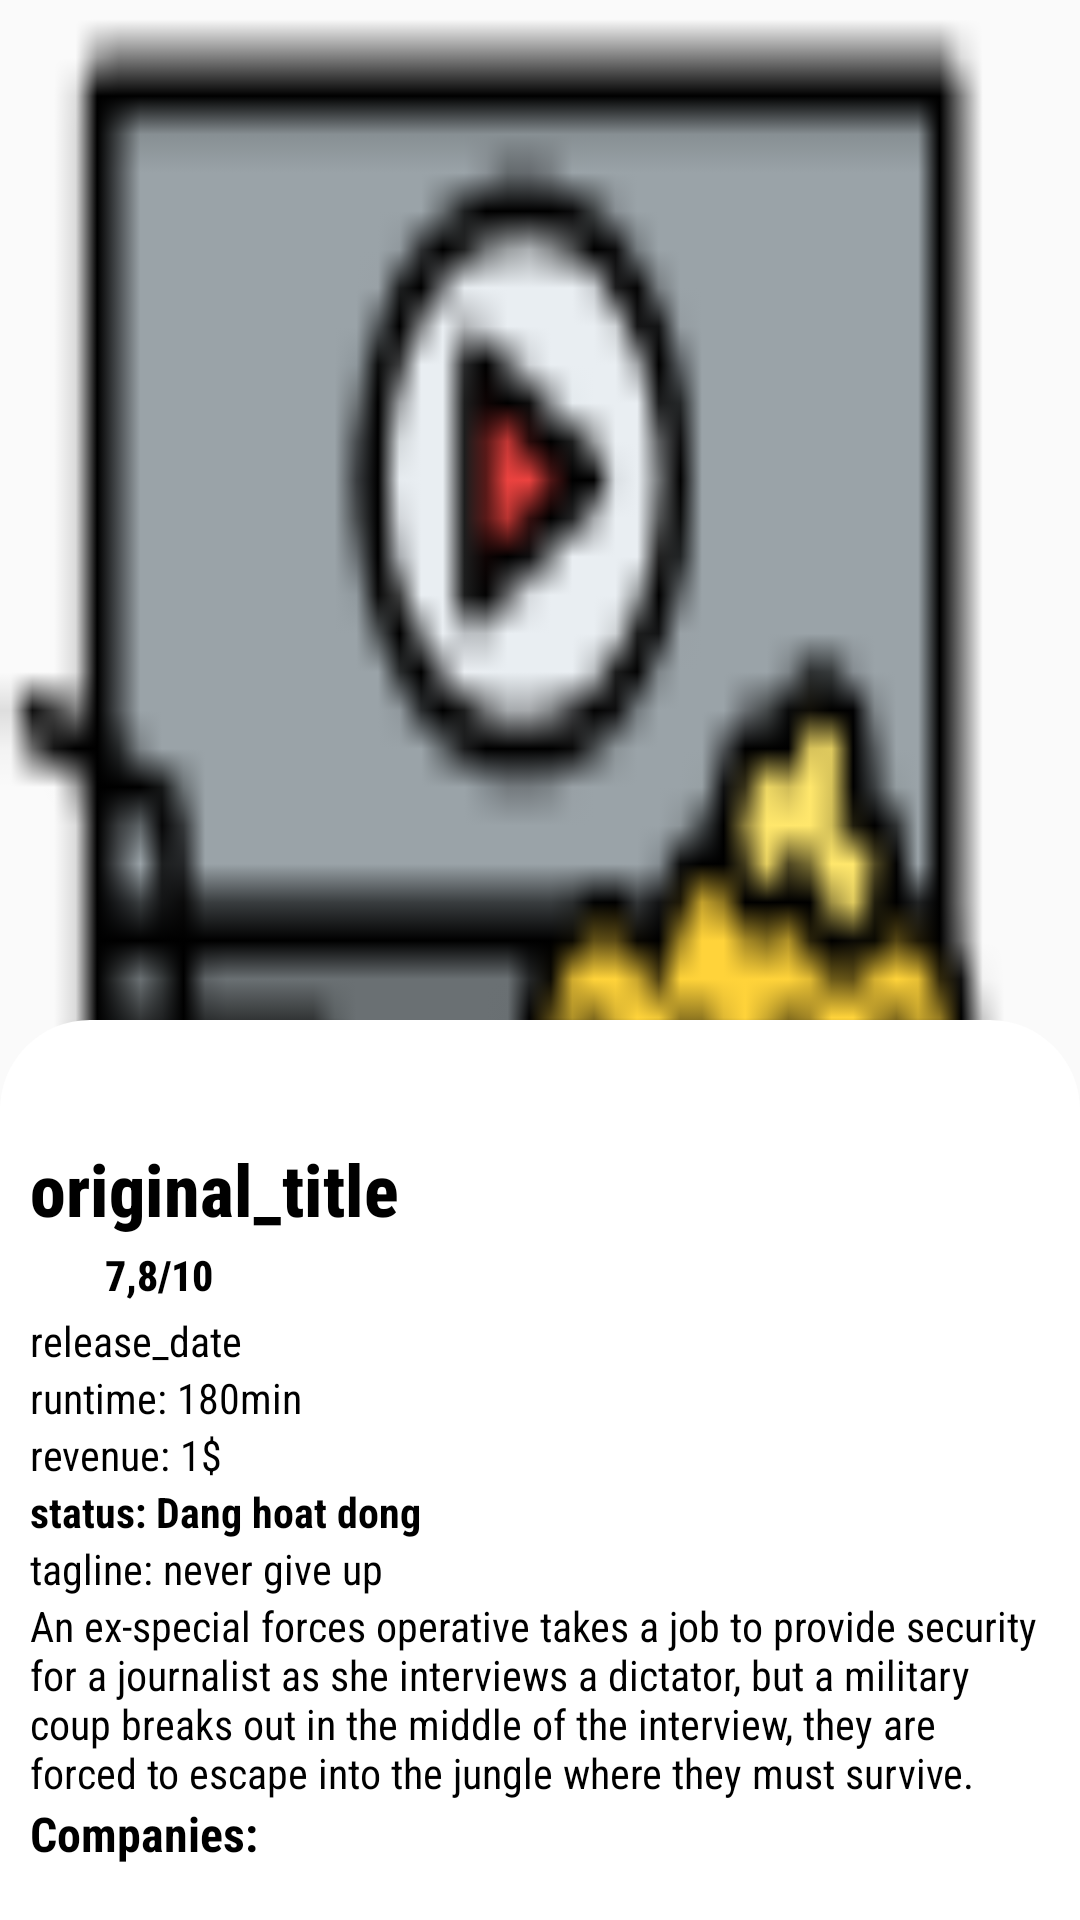

Android layout source for this screen:
<!-- AndroidManifest.xml: application theme Theme.MVPTutotial -->
<!-- res/layout/activity_favorite.xml -->
<?xml version="1.0" encoding="utf-8"?>
<RelativeLayout
    xmlns:android="http://schemas.android.com/apk/res/android"
    xmlns:app="http://schemas.android.com/apk/res-auto"
    xmlns:tools="http://schemas.android.com/tools"
    android:layout_width="match_parent"
    android:layout_height="match_parent"
    style="@style/ScreenBackground"
    tools:context=".activity.FavoriteActivity">

    <ImageView
        android:layout_width="match_parent"
        android:layout_height="match_parent"
        android:scaleType="fitXY"
        android:id="@+id/poster_path"
        android:src="@drawable/image_top"/>
    <RelativeLayout
        android:layout_width="match_parent"
        android:layout_height="wrap_content"
        android:layout_alignParentTop="true"
        android:orientation="horizontal"
        android:layout_margin="10dp"
        >
        <ImageView
            android:layout_width="30dp"
            android:layout_height="30dp"
            android:id="@+id/icon_back"
            android:layout_alignParentLeft="true"
            android:src="@drawable/baseline_arrow_back_24"/>
    </RelativeLayout>

    <ScrollView
        android:id="@+id/layout_center"
        android:layout_width="match_parent"
        android:layout_height="300dp"
        android:background="@drawable/shape_detail"
        android:layout_alignParentBottom="true"
        style="@style/ScreenBackground">

        <LinearLayout
            android:layout_width="match_parent"
            android:layout_height="match_parent"
            android:orientation="vertical">
            <View
                android:layout_width="match_parent"
                android:layout_height="30dp"/>
            <TextView
                android:id="@+id/original_title"
                android:layout_width="match_parent"
                android:layout_height="wrap_content"
                android:fontFamily="sans-serif-condensed-medium"
                android:text="original_title"
                android:textSize="24dp"
                android:textColor="#000000"
                android:layout_marginTop="10dp"
                android:layout_marginLeft="10dp"
                android:textStyle="bold" />
            <androidx.recyclerview.widget.RecyclerView
                android:id="@+id/rc_genres_detail"
                android:layout_width="match_parent"
                android:layout_height="wrap_content"
                android:layout_marginLeft="10dp"
                app:layoutManager="androidx.recyclerview.widget.LinearLayoutManager"
                android:orientation="horizontal"
                tools:listitem="@layout/item_genres_detail"/>
            <LinearLayout
                android:layout_width="250dp"
                android:layout_height="wrap_content"
                android:gravity="center"
                android:orientation="horizontal"
                android:layout_marginLeft="10dp"
                >

                <ImageView
                    android:layout_width="25dp"
                    android:layout_height="25dp"
                    android:src="@drawable/baseline_star_24" />

                <TextView
                    android:id="@+id/vote_average"
                    android:layout_width="match_parent"
                    android:layout_height="wrap_content"
                    android:fontFamily="sans-serif-condensed-medium"
                    android:textColor="#000000"
                    android:text="7,8/10"
                    android:textSize="14dp"
                    android:textStyle="bold" />
            </LinearLayout>
            <TextView
                android:id="@+id/release_date"
                android:layout_width="300dp"
                android:layout_height="wrap_content"
                android:fontFamily="sans-serif-condensed"
                android:textColor="#000000"
                android:text="release_date"
                android:textSize="14dp"
                android:layout_marginLeft="10dp"
                />
            <TextView
                android:id="@+id/runtime"
                android:layout_width="300dp"
                android:layout_height="wrap_content"
                android:fontFamily="sans-serif-condensed"
                android:text="runtime: 180min"
                android:textColor="#000000"
                android:textSize="14dp"
                android:layout_marginLeft="10dp"
                />
            <TextView
                android:id="@+id/revenue"
                android:layout_width="300dp"
                android:layout_height="wrap_content"
                android:fontFamily="sans-serif-condensed"
                android:textColor="#000000"
                android:text="revenue: 1$"
                android:textSize="14dp"
                android:layout_marginLeft="10dp"
                />
            <TextView
                android:id="@+id/status"
                android:layout_width="300dp"
                android:layout_height="wrap_content"
                android:fontFamily="sans-serif-condensed"
                android:text="status: Dang hoat dong"
                android:textColor="#000000"
                android:textSize="14dp"
                android:layout_marginLeft="10dp"
                android:textStyle="bold"
                />
            <TextView
                android:id="@+id/tagline"
                android:layout_width="300dp"
                android:layout_height="wrap_content"
                android:fontFamily="sans-serif-condensed"
                android:text="tagline: never give up"
                android:textColor="#000000"
                android:textSize="14dp"
                android:layout_marginLeft="10dp"
                />
            <TextView
                android:id="@+id/overview"
                android:layout_width="match_parent"
                android:layout_height="wrap_content"
                android:fontFamily="sans-serif-condensed"
                android:text="An ex-special forces operative takes a job to provide security for a journalist as she interviews a dictator, but a military coup breaks out in the middle of the interview, they are forced to escape into the jungle where they must survive."
                android:textSize="14dp"
                android:layout_marginLeft="10dp"
                android:textColor="#000000"
                android:layout_marginRight="10dp"
                />
            <TextView
                android:layout_width="300dp"
                android:layout_height="wrap_content"
                android:fontFamily="sans-serif-condensed"
                android:text="Companies:"
                android:textSize="16dp"
                android:textColor="#000000"
                android:layout_marginLeft="10dp"
                android:textStyle="bold"
                />
            <androidx.recyclerview.widget.RecyclerView
                android:id="@+id/rc_companies"
                android:layout_width="match_parent"
                android:layout_height="wrap_content"
                app:layoutManager="androidx.recyclerview.widget.LinearLayoutManager"
                android:orientation="horizontal"
                tools:listitem="@layout/item_companies" />
        </LinearLayout>
    </ScrollView>
</RelativeLayout>
<!-- res/layout/item_genres_detail.xml (included above) -->
<?xml version="1.0" encoding="utf-8"?>
<LinearLayout
    xmlns:android="http://schemas.android.com/apk/res/android"
    android:layout_width="wrap_content"
    android:layout_height="wrap_content"
    xmlns:app="http://schemas.android.com/apk/res-auto"
    android:orientation="vertical">
    <TextView
        android:layout_width="wrap_content"
        android:layout_height="wrap_content"
        android:text="Genres name,"
        android:fontFamily="sans-serif-condensed-medium"
        android:textColor="#000000"
        android:id="@+id/item_detail_name"/>
</LinearLayout>
<!-- res/layout/item_companies.xml (included above) -->
<?xml version="1.0" encoding="utf-8"?>
<LinearLayout
    xmlns:android="http://schemas.android.com/apk/res/android"
    xmlns:app="http://schemas.android.com/apk/res-auto"
    xmlns:tools="http://schemas.android.com/tools"
    android:layout_width="wrap_content"
    android:layout_height="wrap_content"
    android:orientation="vertical"
    android:gravity="center_horizontal"
    style="@style/ScreenBackground"
    >

    <androidx.cardview.widget.CardView
        android:id="@+id/layout_center"
        android:layout_width="100dp"
        android:layout_height="100dp"
        android:layout_centerInParent="true"
        android:layout_margin="15dp"
        app:cardCornerRadius="50dp"
        app:cardElevation="20dp">

        <ImageView
            android:id="@+id/logo_path"
            android:layout_width="match_parent"
            android:layout_height="match_parent"
            android:layout_alignParentTop="true"
            android:scaleType="fitXY"
            android:src="@drawable/image_top" />
    </androidx.cardview.widget.CardView>

    <TextView
        android:id="@+id/companies_name"
        android:layout_width="wrap_content"
        android:layout_height="wrap_content"
        android:fontFamily="sans-serif-condensed-medium"
        android:text="Title"
        android:textColor="#000000"
        android:textSize="18dp"
        android:textStyle="bold" />
        <TextView
            android:id="@+id/origin_country"
            android:layout_width="wrap_content"
            android:layout_height="wrap_content"
            android:fontFamily="sans-serif-condensed-medium"
            android:text="origin_country"
            android:textColor="#000000"
            android:textSize="14dp"
            android:textStyle="bold" />
</LinearLayout>
<!-- resources referenced by this layout -->
<resources>
  <!-- drawable image_top: png bitmap (drawable, 3212 bytes) -->
  <!-- drawable shape_detail (drawable) -->
  <?xml version="1.0" encoding="utf-8"?>
  <shape xmlns:android="http://schemas.android.com/apk/res/android">
      <corners
          android:topLeftRadius="30dp"
          android:topRightRadius="30dp"/>
      <solid
          android:color="#FFF"/>
  </shape>
  <style name="ScreenBackground">
          <item name="background">@color/white</item>
      </style>
  <style name="Theme.MVPTutotial" parent="Base.Theme.MVPTutotial" />
  <color name="white">#FFFFFFFF</color>
  <style name="Base.Theme.MVPTutotial" parent="Theme.AppCompat.Light.NoActionBar">
          
          
          <item name="colorPrimary">#FFFFFF</item>
          <item name="colorPrimaryVariant">@color/orange_sun</item>
      </style>
  <color name="orange_sun">#FFFD841F</color>
</resources>
